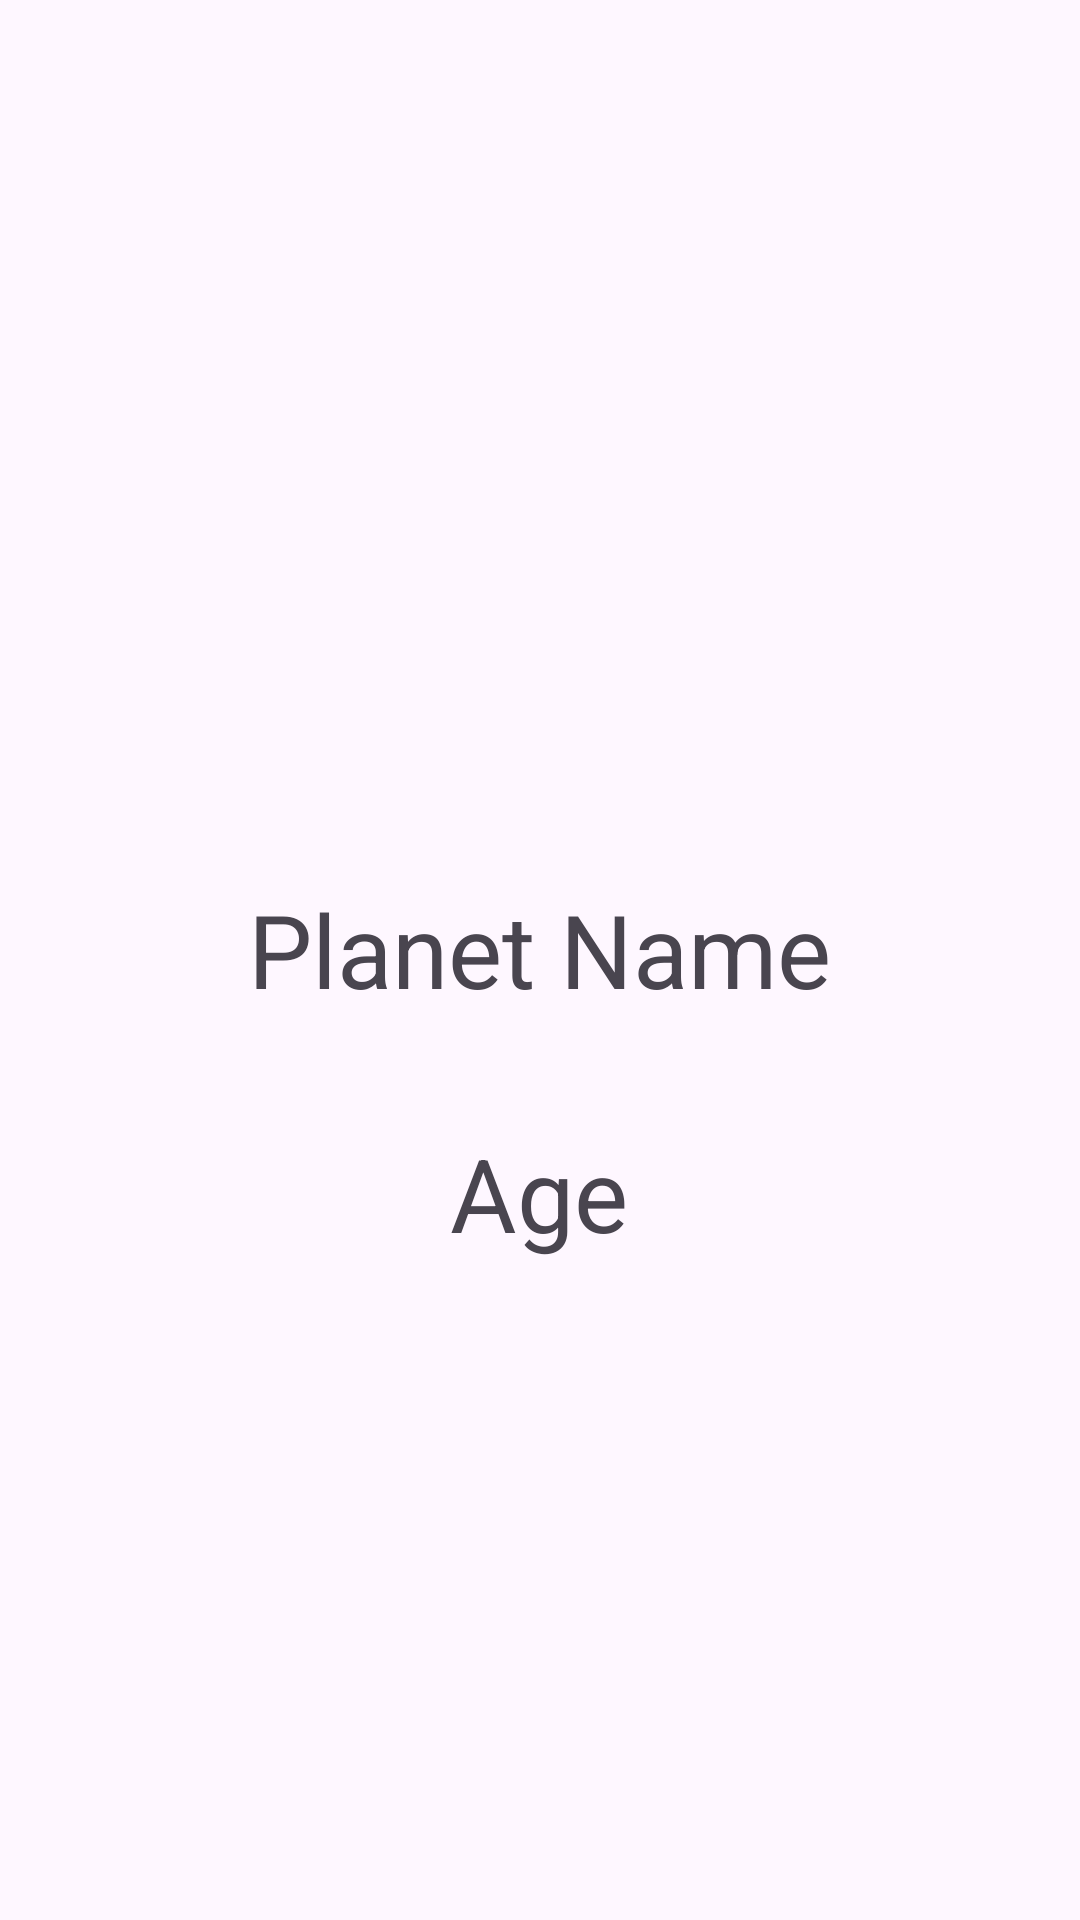

Layout XML and referenced resources for this Android screen:
<!-- AndroidManifest.xml: application theme Theme.PlanetBookKotlin -->
<!-- res/layout/activity_details.xml -->
<?xml version="1.0" encoding="utf-8"?>
<androidx.constraintlayout.widget.ConstraintLayout xmlns:android="http://schemas.android.com/apk/res/android"
    xmlns:app="http://schemas.android.com/apk/res-auto"
    xmlns:tools="http://schemas.android.com/tools"
    android:layout_width="match_parent"
    android:layout_height="match_parent"
    tools:context=".DetailsActivity">

    <ImageView
        android:id="@+id/imageView"
        android:layout_width="401dp"
        android:layout_height="252dp"
        app:layout_constraintBottom_toBottomOf="parent"
        app:layout_constraintEnd_toEndOf="parent"
        app:layout_constraintStart_toStartOf="parent"
        app:layout_constraintTop_toTopOf="parent"
        app:layout_constraintVertical_bias="0.039"
        tools:srcCompat="@tools:sample/avatars" />

    <TextView
        android:id="@+id/planetName"
        android:layout_width="226dp"
        android:layout_height="53dp"
        android:text="Planet Name"
        android:textAlignment="center"
        android:textSize="34sp"
        app:layout_constraintBottom_toTopOf="@+id/age"
        app:layout_constraintEnd_toEndOf="parent"
        app:layout_constraintHorizontal_bias="0.497"
        app:layout_constraintStart_toStartOf="parent"
        app:layout_constraintTop_toBottomOf="@+id/imageView"
        app:layout_constraintVertical_bias="0.486" />

    <TextView
        android:id="@+id/age"
        android:layout_width="226dp"
        android:layout_height="53dp"
        android:layout_marginBottom="212dp"
        android:text="Age"
        android:textAlignment="center"
        android:textSize="34sp"
        app:layout_constraintBottom_toBottomOf="parent"
        app:layout_constraintEnd_toEndOf="parent"
        app:layout_constraintHorizontal_bias="0.497"
        app:layout_constraintStart_toStartOf="parent" />
</androidx.constraintlayout.widget.ConstraintLayout>
<!-- resources referenced by this layout -->
<resources>
  <style name="Theme.PlanetBookKotlin" parent="Base.Theme.PlanetBookKotlin" />
  <style name="Base.Theme.PlanetBookKotlin" parent="Theme.Material3.DayNight.NoActionBar">
          
          
      </style>
</resources>
